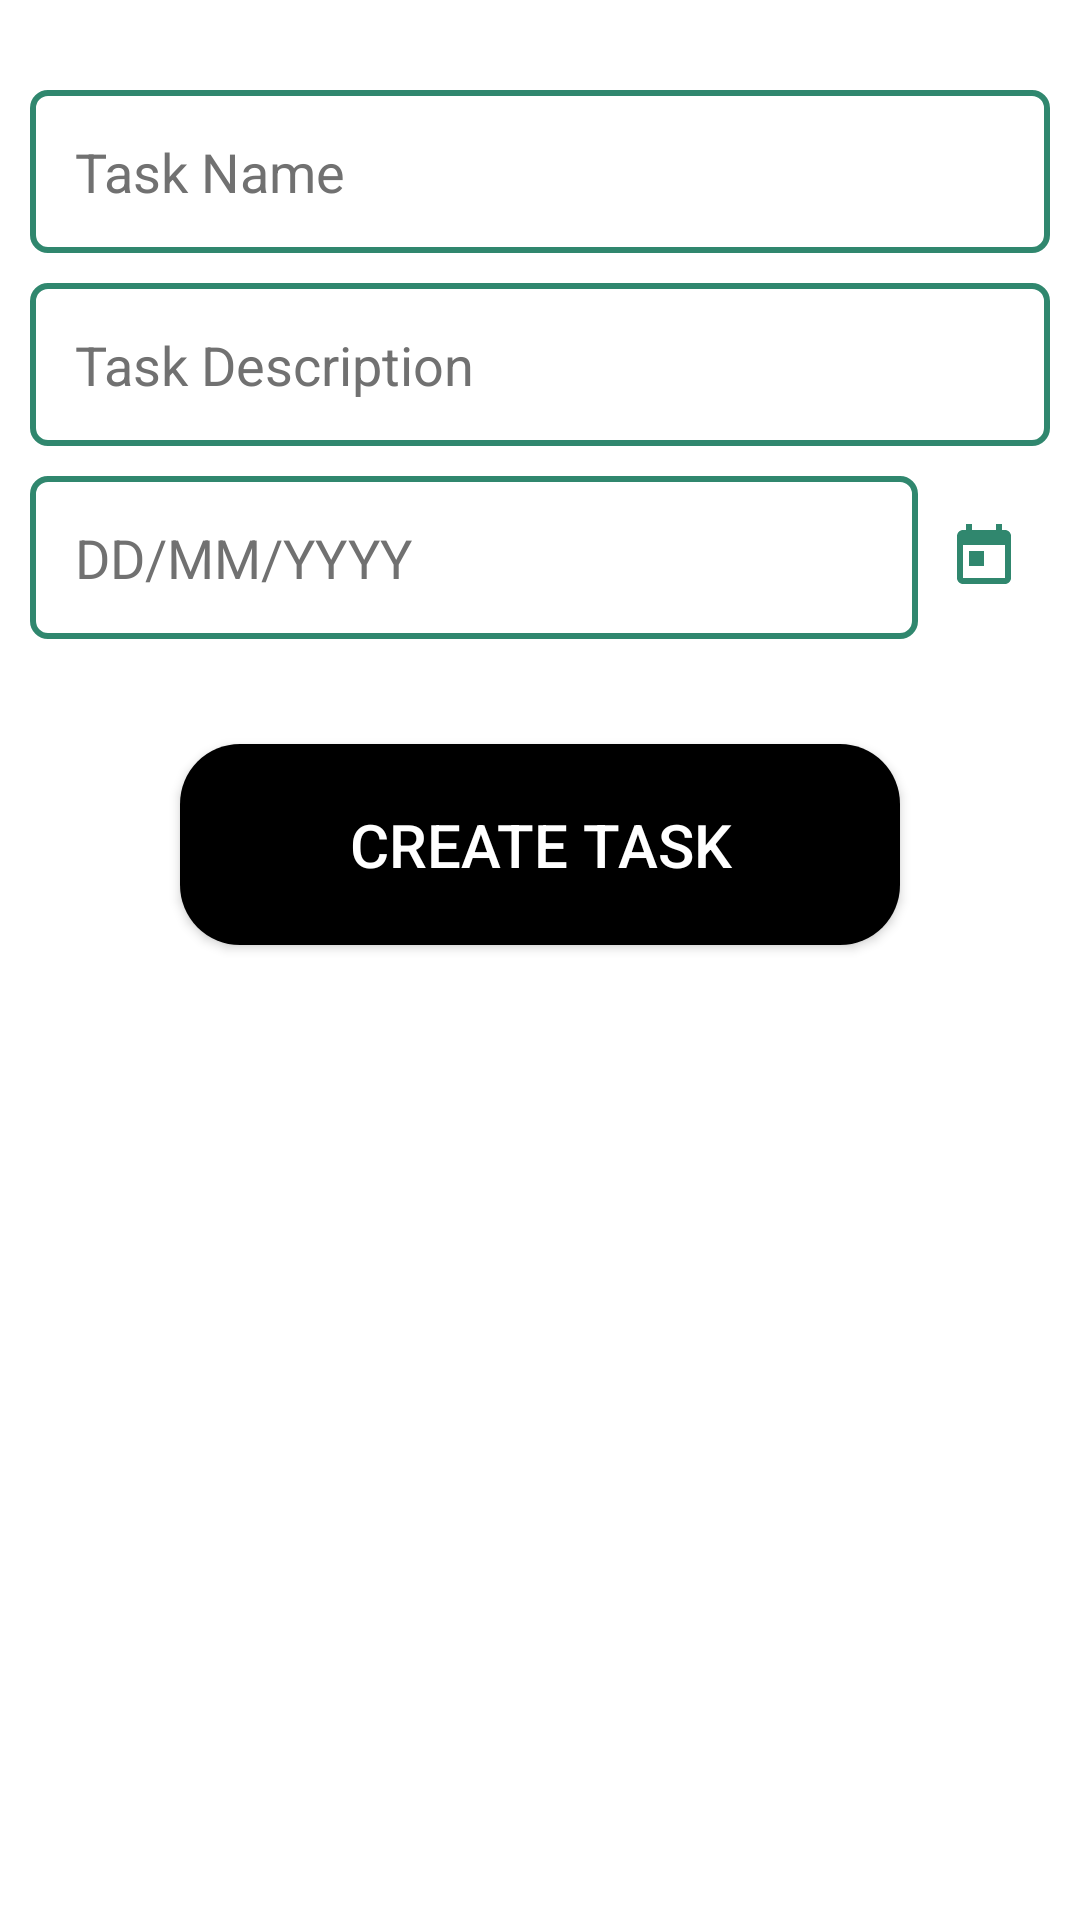

Layout XML and referenced resources for this Android screen:
<!-- AndroidManifest.xml: activity theme Theme.HabitPanda -->
<!-- res/layout/activity_add_task.xml -->
<?xml version="1.0" encoding="utf-8"?>
<LinearLayout xmlns:tools="http://schemas.android.com/tools"
    xmlns:android="http://schemas.android.com/apk/res/android"
    android:layout_width="match_parent"
    android:layout_height="match_parent"
    android:background="@color/white"
    android:orientation="vertical"
    android:paddingHorizontal="10dp"
    android:paddingVertical="20dp"
    tools:context=".add_habit.AddHabitActivity">

        <EditText
            android:id="@+id/task_name"
            android:layout_width="match_parent"
            android:layout_height="wrap_content"
            android:layout_marginTop="10dp"
            android:background="@drawable/editext_background"
            android:hint="Task Name"
            android:inputType="text"
            android:padding="15dp"
            android:textColor="@color/black"
            android:textColorHint="@color/grey" />

        <EditText
            android:id="@+id/task_desc"
            android:layout_width="match_parent"
            android:layout_height="wrap_content"
            android:layout_marginTop="10dp"
            android:background="@drawable/editext_background"
            android:hint="Task Description"
            android:padding="15dp"
            android:textColor="@color/black"
            android:textColorHint="@color/grey" />

        <RelativeLayout
            android:layout_width="match_parent"
            android:layout_height="wrap_content"
            android:layout_marginTop="10dp"
            >

            <EditText
                android:id="@+id/date"
                android:layout_width="match_parent"
                android:layout_height="wrap_content"
                android:layout_centerVertical="true"
                android:layout_marginEnd="10dp"
                android:layout_toStartOf="@+id/start_date_btn"
                android:background="@drawable/editext_background"
                android:enabled="false"
                android:hint="DD/MM/YYYY"
                android:padding="15dp"
                android:textColor="@color/black"
                android:textColorHint="@color/grey" />

            <ImageButton
                android:id="@+id/start_date_btn"
                android:layout_width="wrap_content"
                android:layout_height="wrap_content"
                android:layout_alignParentEnd="true"
                android:layout_centerVertical="true"
                android:layout_marginEnd="10dp"
                android:background="@null"
                android:src="@drawable/ic_calendar" />

        </RelativeLayout>



















        <androidx.appcompat.widget.AppCompatButton
            android:id="@+id/signin_btn"
            android:layout_width="match_parent"
            android:layout_height="wrap_content"
            android:layout_marginBottom="10dp"
            android:layout_marginHorizontal="50dp"
            android:layout_marginTop="35dp"
            android:layout_gravity="bottom"
            android:background="@drawable/btn_background"
            android:paddingHorizontal="20dp"
            android:onClick="createTask"
            android:paddingVertical="20dp"
            android:text="Create Task"
            android:textColor="@color/white"
            android:textSize="20sp" />

    </LinearLayout>


<!-- resources referenced by this layout -->
<resources>
  <color name="black">#FF000000</color>
  <color name="dark_green">#30876E</color>
  <color name="grey">#717171</color>
  <color name="white">#FFFFFFFF</color>
  <!-- drawable btn_background (drawable) -->
  <?xml version="1.0" encoding="utf-8"?>
  <selector xmlns:android="http://schemas.android.com/apk/res/android">
      <item>
          <shape android:shape="rectangle" >
              <corners android:radius="20dp" />
              <solid android:color="@color/black" />
          </shape>
      </item>
  </selector>
  <!-- drawable editext_background (drawable) -->
  <?xml version="1.0" encoding="utf-8"?>
  <selector xmlns:android="http://schemas.android.com/apk/res/android">
      <item>
          <shape android:shape="rectangle" >
              <corners android:radius="5dp" />
              <solid android:color="@color/white" />
              <stroke android:width="2dp" android:color="@color/dark_green"/>
          </shape>
      </item>
  </selector>
  <!-- drawable ic_calendar (drawable) -->
  <vector android:height="24dp" android:tint="@color/dark_green"
      android:viewportHeight="24" android:viewportWidth="24"
      android:width="24dp" xmlns:android="http://schemas.android.com/apk/res/android">
      <path android:fillColor="@android:color/white" android:pathData="M19,3h-1L18,1h-2v2L8,3L8,1L6,1v2L5,3c-1.11,0 -1.99,0.9 -1.99,2L3,19c0,1.1 0.89,2 2,2h14c1.1,0 2,-0.9 2,-2L21,5c0,-1.1 -0.9,-2 -2,-2zM19,19L5,19L5,8h14v11zM7,10h5v5L7,15z"/>
  </vector>
  <style name="Theme.HabitPanda" parent="Theme.MaterialComponents.DayNight.DarkActionBar">
          
          <item name="colorPrimary">@color/green</item>
          <item name="colorPrimaryVariant">@color/dark_green</item>
          <item name="colorOnPrimary">@color/white</item>
          
          <item name="colorSecondary">@color/dark_green</item>
          <item name="colorSecondaryVariant">@color/black</item>
          <item name="colorOnSecondary">@color/black</item>
          <item name="tabBackground">@drawable/tab_color_selector</item>
  
          
          <item name="android:statusBarColor" tools:targetApi="l">?attr/colorPrimaryVariant</item>
          
      </style>
  <color name="green">#28FFBF</color>
  <!-- drawable tab_color_selector (drawable) -->
  <?xml version="1.0" encoding="utf-8"?>
  <selector xmlns:android="http://schemas.android.com/apk/res/android">
      <item android:state_selected="true" android:drawable="@color/black" />
      <item android:drawable="@color/white" />
  </selector>
</resources>
